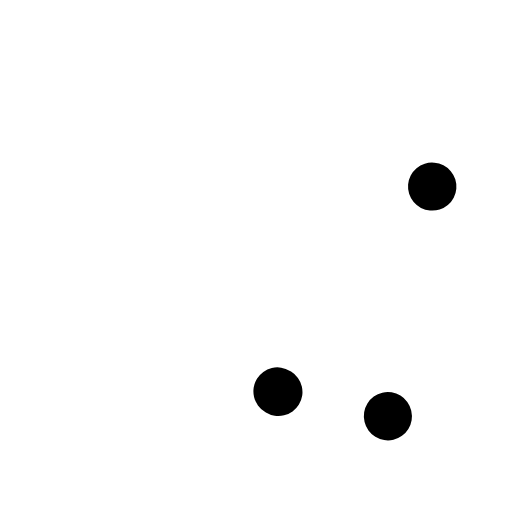
t = 0.00 s
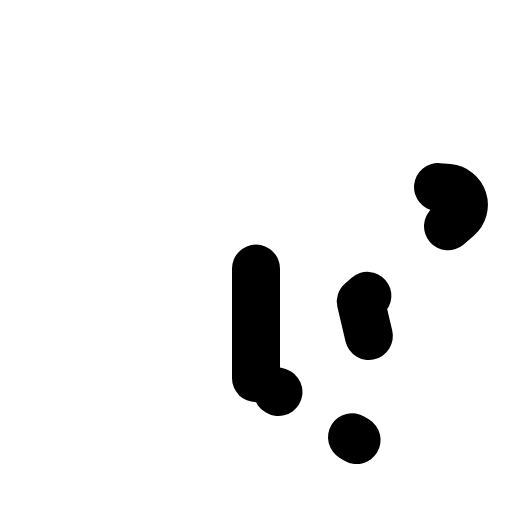
t = 1.20 s
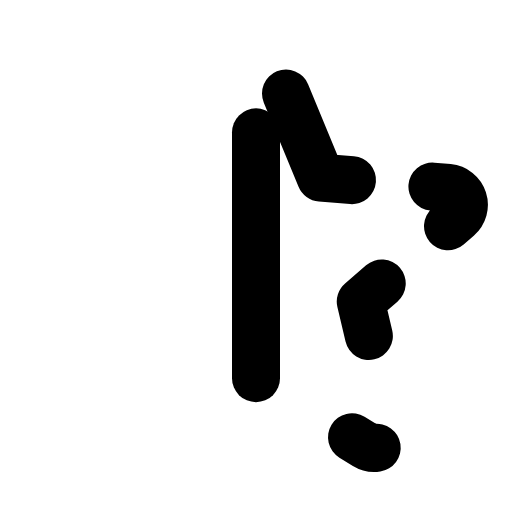
t = 1.58 s
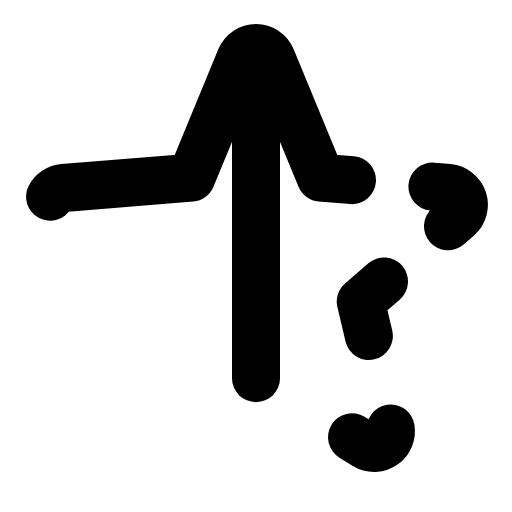
t = 1.95 s
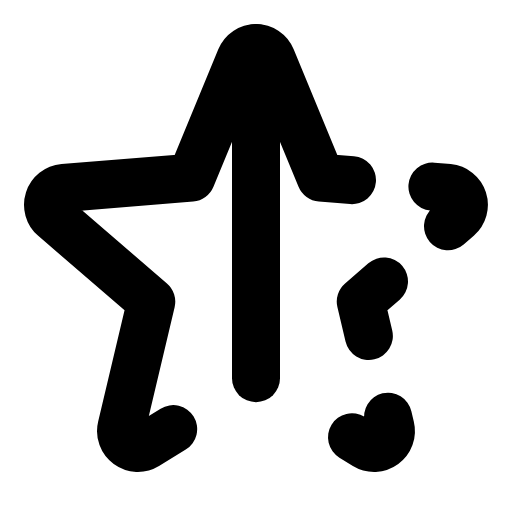
t = 2.33 s
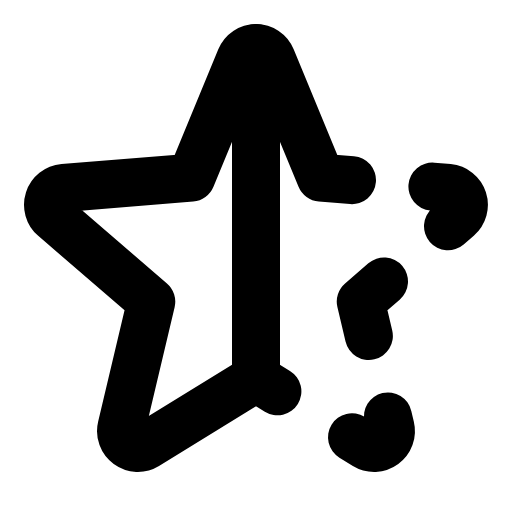
t = 2.70 s

The animated SVG that drew these frames (rendered in a browser with its animation timeline set to each time). Animation: 1 CSS @keyframes rule; one cycle of 2.70 s.

<svg xmlns="http://www.w3.org/2000/svg" viewBox="0 0 256 256">
  <style>
    .draw-line {
      stroke-dasharray: 1;
      stroke-dashoffset: 1;
      animation: phosphor-draw-in 1.5s ease-in-out forwards;
    }
    @keyframes phosphor-draw-in {
      to { stroke-dashoffset: 0; }
    }
  </style><rect width="256" height="256" fill="none"/><path d="M224,113.15l5.06-4.36A8.46,8.46,0,0,0,224.27,94L216,93.29" fill="none" stroke="currentColor" stroke-linecap="round" stroke-linejoin="round" stroke-width="24" class="draw-line" pathLength="1" style="animation-delay: 0s"/><polyline points="184.44 168 180.37 150.78 192 140.75" fill="none" stroke="currentColor" stroke-linecap="round" stroke-linejoin="round" stroke-width="24" class="draw-line" pathLength="1" style="animation-delay: 0.3s"/><line x1="128" y1="189.09" x2="128" y2="24" fill="none" stroke="currentColor" stroke-linecap="round" stroke-linejoin="round" stroke-width="24" class="draw-line" pathLength="1" style="animation-delay: 0.6s"/><path d="M176,218.61l6.72,4.13a8.4,8.4,0,0,0,12.52-9.17L193.92,208" fill="none" stroke="currentColor" stroke-linecap="round" stroke-linejoin="round" stroke-width="24" class="draw-line" pathLength="1" style="animation-delay: 0.9s"/><path d="M176,90.07,160.36,88.8,135.74,29.2a8.36,8.36,0,0,0-15.48,0L95.64,88.8,31.73,94a8.46,8.46,0,0,0-4.79,14.83l48.7,42L60.76,213.57a8.4,8.4,0,0,0,12.52,9.17L128,189.09,139.24,196" fill="none" stroke="currentColor" stroke-linecap="round" stroke-linejoin="round" stroke-width="24" class="draw-line" pathLength="1" style="animation-delay: 1.2s"/></svg>
